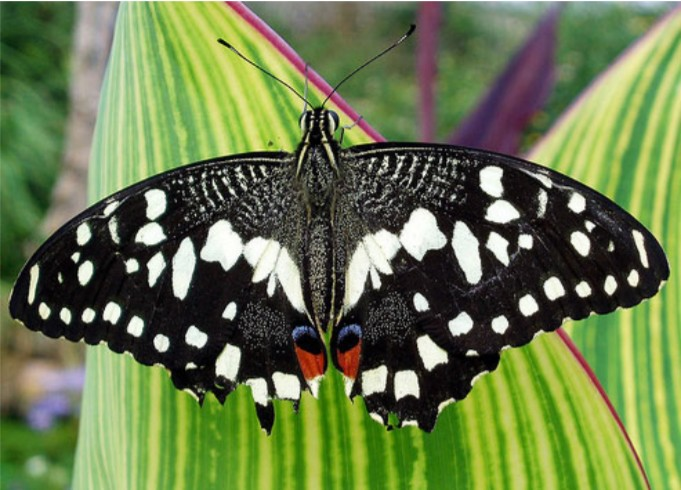
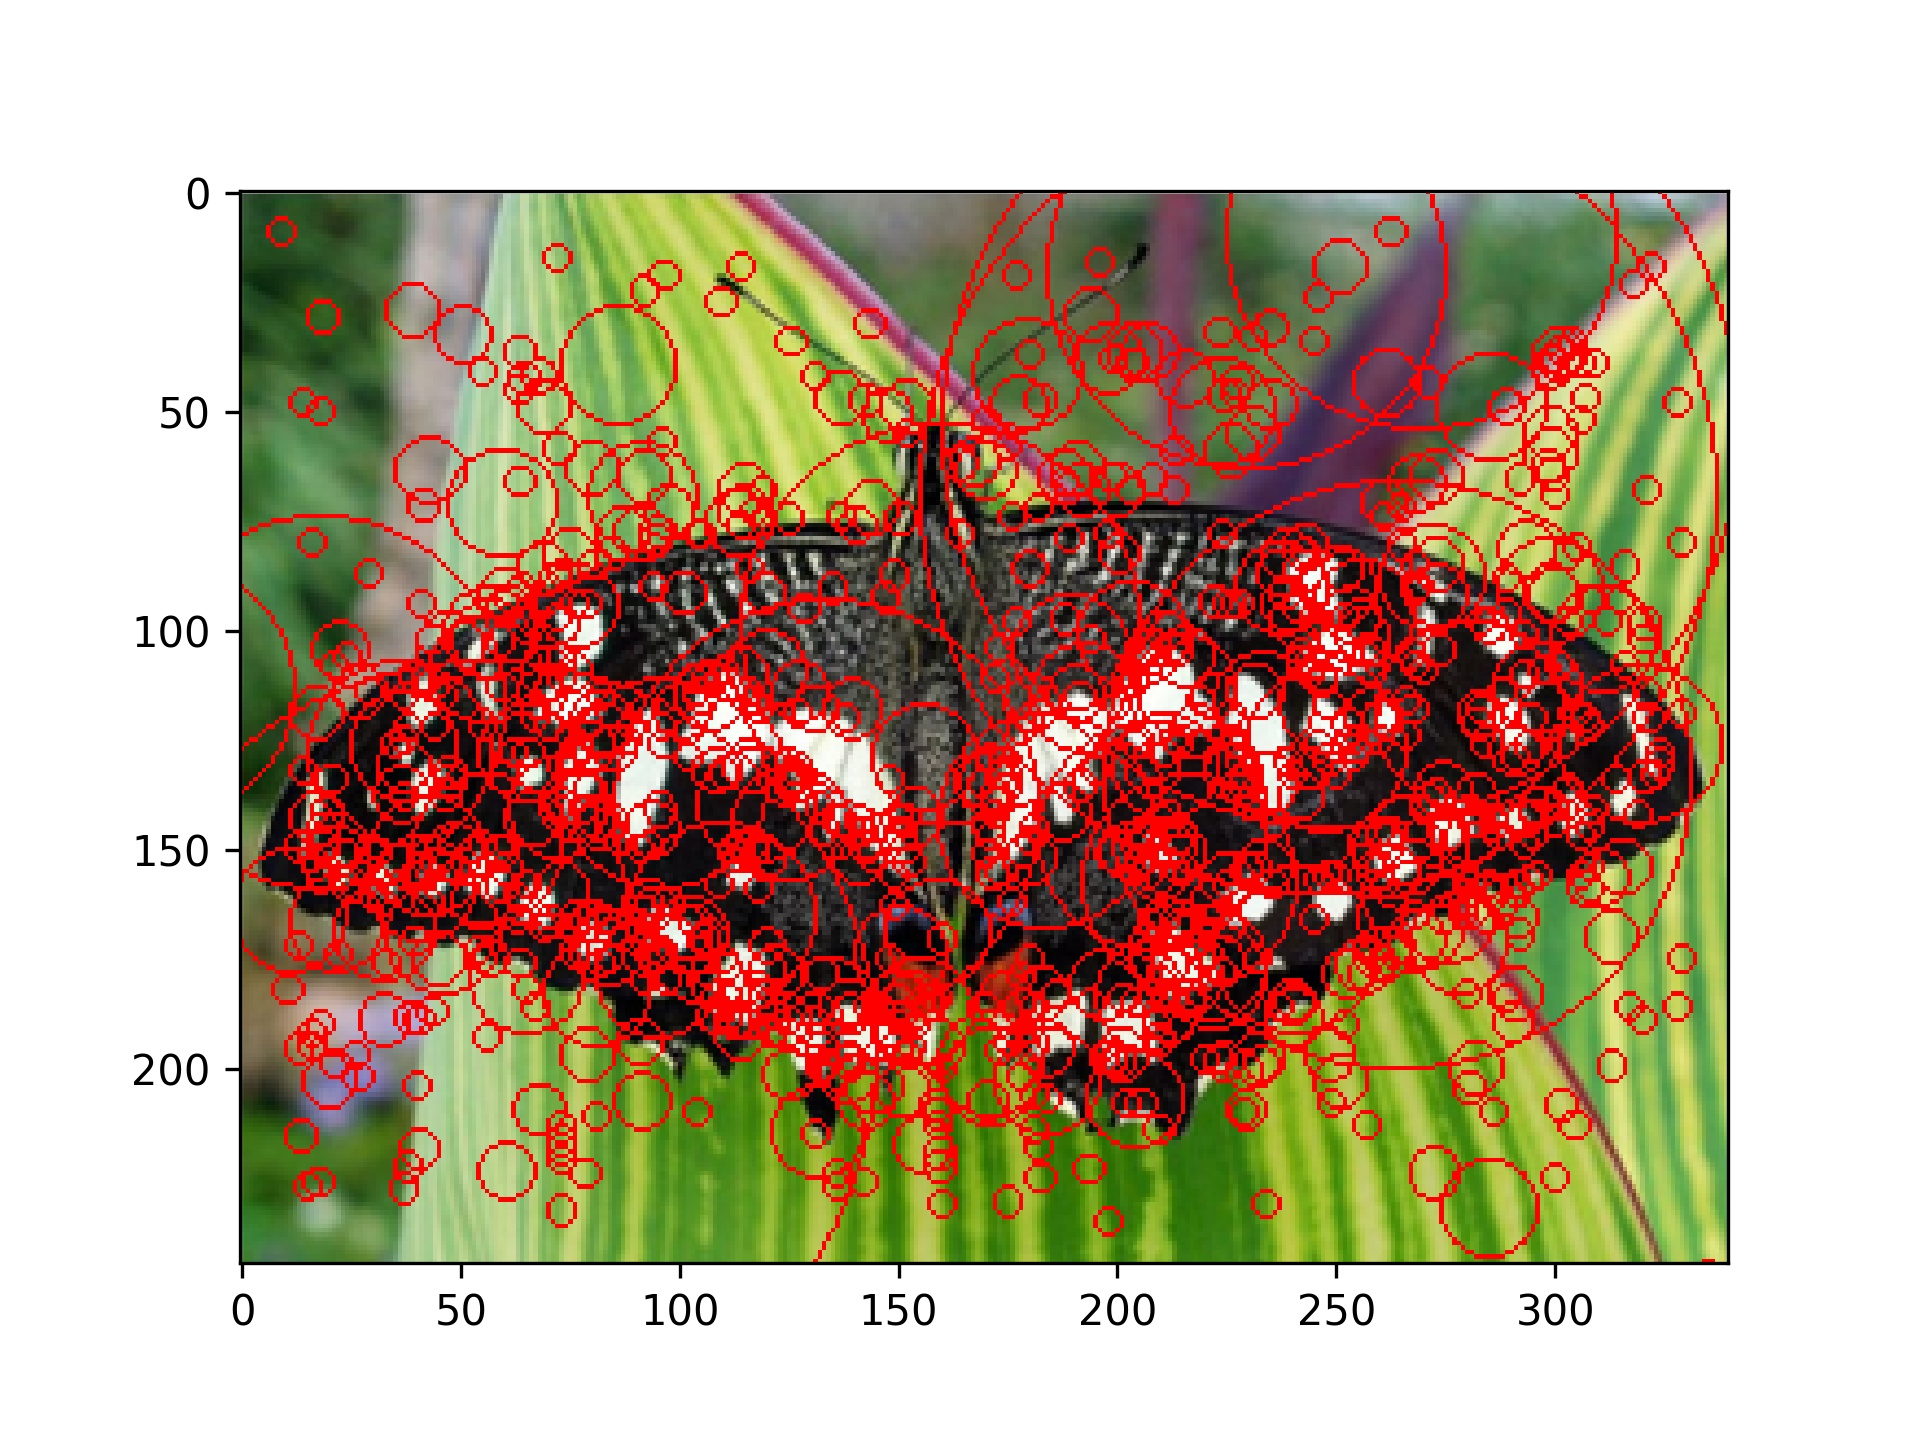
Input picture: input.jpg (681x490), committed beside the script.
Output picture: output_2.jpg (1920x1440), as committed by the script's author.
Transform script: main.py (Python; library hint: Pillow): line 81 names the input picture, line 67 names the output picture.
from PIL import Image, ImageDraw
import matplotlib.pyplot as plt
import numpy as np
import os
import sys
import argparse
from generate_gaussian_pyramid import generate_gaussian_pyramid
from generate_DoG_pyramid import generate_DoG_pyramid
from get_keypoints import get_keypoints
import warnings

warnings.filterwarnings('ignore')


def main(args):
    """[main] main function of URLAggregate tool

    Args:
        args: user input parameters

    """

    im = Image.open(args.input)
    im_1 = im.resize((im.size[0]//3, im.size[1]//3))
    im_2 = im.resize((im.size[0]//2, im.size[1]//2))
    img_1 = np.array(im_1.convert('L'))
    img_2 = np.array(im_2.convert('L'))
    g_pyr_1 = generate_gaussian_pyramid(img_1)
    g_pyr_2 = generate_gaussian_pyramid(img_2)
    d_pyr_1 = generate_DoG_pyramid(g_pyr_1)
    d_pyr_2 = generate_DoG_pyramid(g_pyr_2)
    kp_pyr_1 = get_keypoints(d_pyr_1)
    kp_pyr_2 = get_keypoints(d_pyr_2)

    im_1 = im.resize((im.size[0]//3, im.size[1]//3))
    draw = ImageDraw.Draw(im_1)
    scale = 1
    for pyr in kp_pyr_1:
        for x, y, s in pyr:
            x, y, s = x*scale, y*scale, s*scale
            if s <= 3:
                continue
            x0, x1 = x-s, x+s
            y0, y1 = y-s, y+s
            draw.arc((x0, y0, x1, y1), start=0, end=360, fill='red', width=1)
        scale *= 2
    plt.imshow(im_1, cmap='gray', vmin=0, vmax=255)
    plt.savefig(os.path.join(args.output, 'output_1.jpg'), dpi=300)
    print(
        f"[Saving...] Saved the image to {os.path.join(args.output, 'output_1.jpg')}")
    plt.show()
    print('[Done]')

    im_2 = im.resize((im.size[0]//2, im.size[1]//2))
    draw = ImageDraw.Draw(im_2)
    scale = 1
    for pyr in kp_pyr_2:
        for x, y, s in pyr:
            x, y, s = x*scale, y*scale, s*scale
            if s <= 3:
                continue
            x0, x1 = x-s, x+s
            y0, y1 = y-s, y+s
            draw.arc((x0, y0, x1, y1), start=0, end=360, fill='red', width=1)
        scale *= 2
    plt.imshow(im_2, cmap='gray', vmin=0, vmax=255)
    plt.savefig(os.path.join(args.output, 'output_2.jpg'), dpi=300)
    print(
        f"[Saving...] Saved the image to {os.path.join(args.output, 'output_2.jpg')}")
    plt.show()
    print('[Done]')


if __name__ == '__main__':
    if ('-?' in sys.argv):
        sys.argv.append('--help')

    parser = argparse.ArgumentParser(
        formatter_class=argparse.RawDescriptionHelpFormatter,
    )
    parser.add_argument('-i', '--input', type=str, default=r'input.jpg',
                        help='input image path, default is ''input.jpg''')
    parser.add_argument('-o', '--output', type=str, default=r'.',
                        help='folder path to export the output images, default is current folder')
    args = parser.parse_args()
    main(args)
